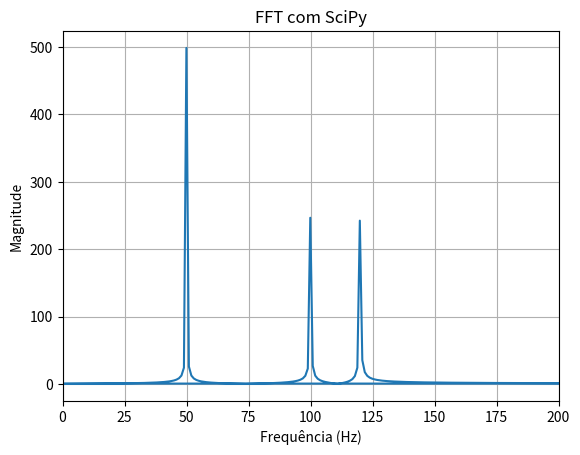

The matplotlib source for this figure:
import numpy as np
import matplotlib.pyplot as plt
from scipy.fft import fft, fftfreq

fs = 1000
t = np.arange(0, 1 + 1/fs, 1/fs)

sig = np.sin(2 * np.pi * 50 * t) + 0.5 * np.sin(2 * np.pi * 120 * t) + 0.5 * np.sin(2 * np.pi * 100 * t)

Y = np.abs(fft(sig))

freq = fftfreq(len(sig), 1/fs)

plt.plot(freq, Y)
plt.xlim(0, 200)
plt.grid()
plt.title("FFT com SciPy")
plt.xlabel("Frequência (Hz)")
plt.ylabel("Magnitude")
plt.show()
